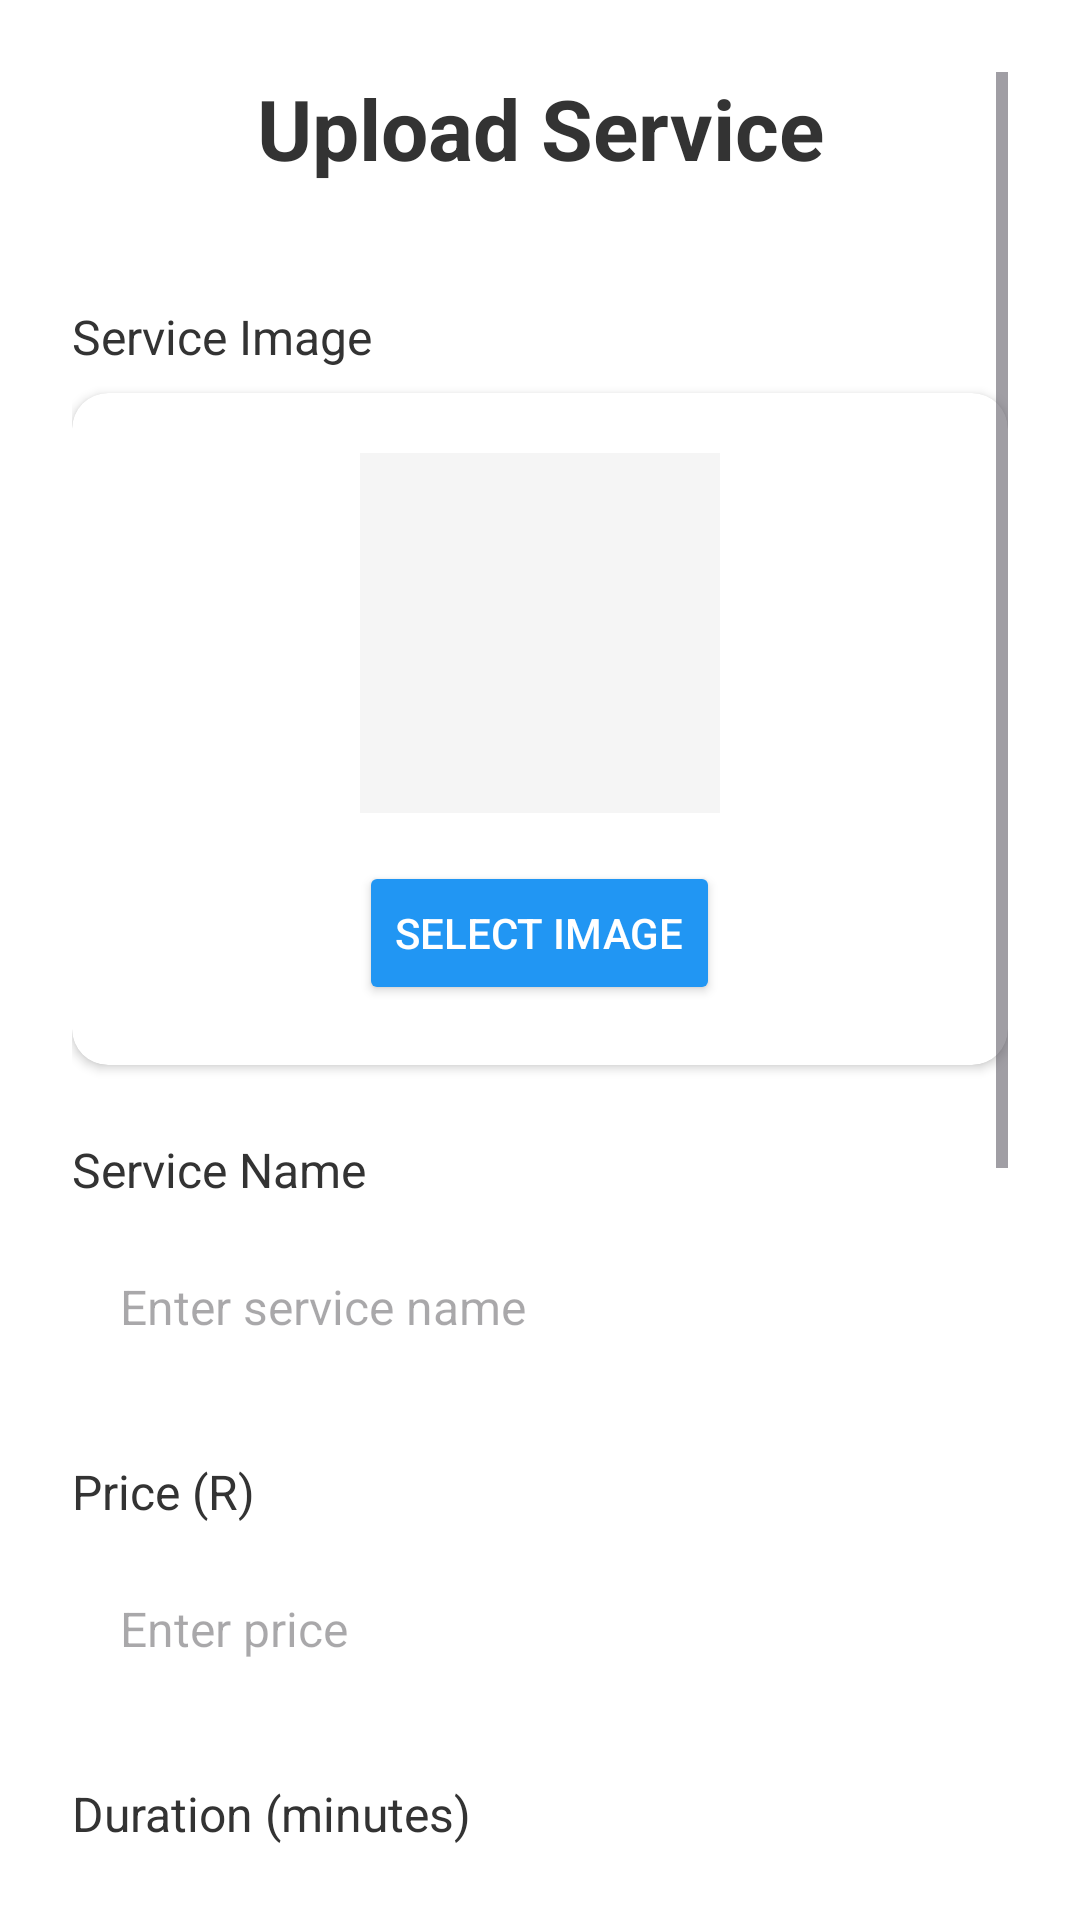

Here is an Android app screen rendered from its layout file. Give the layout XML and the strings, colors and styles it references.
<!-- AndroidManifest.xml: application theme Theme.BookingApp -->
<!-- res/layout/upload_service_activity.xml -->
<?xml version="1.0" encoding="utf-8"?>
<ScrollView xmlns:android="http://schemas.android.com/apk/res/android"
    xmlns:tools="http://schemas.android.com/tools"
    xmlns:app="http://schemas.android.com/apk/res-auto"
    android:layout_width="match_parent"
    android:layout_height="match_parent"
    android:background="#FFFFFF"
    android:padding="24dp"
    tools:context=".UploadServiceActivity">

    <LinearLayout
        android:layout_width="match_parent"
        android:layout_height="wrap_content"
        android:orientation="vertical">

        
        <TextView
            android:layout_width="match_parent"
            android:layout_height="wrap_content"
            android:text="Upload Service"
            android:textSize="28sp"
            android:textColor="#333333"
            android:textStyle="bold"
            android:gravity="center"
            android:layout_marginBottom="40dp" />

        
        <TextView
            android:layout_width="match_parent"
            android:layout_height="wrap_content"
            android:text="Service Image"
            android:textSize="16sp"
            android:textColor="#333333"
            android:layout_marginBottom="8dp" />

        <androidx.cardview.widget.CardView
            android:layout_width="match_parent"
            android:layout_height="wrap_content"
            android:layout_marginBottom="24dp"
            app:cardCornerRadius="12dp"
            app:cardElevation="2dp">

            <LinearLayout
                android:layout_width="match_parent"
                android:layout_height="wrap_content"
                android:orientation="vertical"
                android:padding="20dp"
                android:gravity="center_horizontal">

                <ImageView
                    android:id="@+id/serviceImageView"
                    android:layout_width="120dp"
                    android:layout_height="120dp"
                    android:scaleType="centerCrop"
                    android:background="#F5F5F5"
                    android:src="@drawable/ic_add_image"
                    android:contentDescription="Tap to select service image"
                    android:layout_marginBottom="16dp" />

                <Button
                    android:id="@+id/selectImageButton"
                    android:layout_width="wrap_content"
                    android:layout_height="wrap_content"
                    android:text="Select Image"
                    android:backgroundTint="#2196F3"
                    android:textColor="#FFFFFF" />

                <TextView
                    android:id="@+id/imageFileNameText"
                    android:layout_width="wrap_content"
                    android:layout_height="wrap_content"
                    android:text="No image selected"
                    android:textSize="12sp"
                    android:textColor="#666666"
                    android:layout_marginTop="8dp"
                    android:visibility="gone" />

            </LinearLayout>
        </androidx.cardview.widget.CardView>

        
        <TextView
            android:layout_width="match_parent"
            android:layout_height="wrap_content"
            android:text="Service Name"
            android:textSize="16sp"
            android:textColor="#333333"
            android:layout_marginBottom="8dp" />

        <EditText
            android:id="@+id/serviceNameEditText"
            android:layout_width="match_parent"
            android:layout_height="wrap_content"
            android:background="@drawable/edittext_background"
            android:padding="16dp"
            android:textSize="16sp"
            android:hint="Enter service name"
            android:maxLines="1"
            android:importantForAutofill="yes"
            android:layout_marginBottom="24dp" />

        
        <TextView
            android:layout_width="match_parent"
            android:layout_height="wrap_content"
            android:text="Price (R)"
            android:textSize="16sp"
            android:textColor="#333333"
            android:layout_marginBottom="8dp" />

        <EditText
            android:id="@+id/priceEditText"
            android:layout_width="match_parent"
            android:layout_height="wrap_content"
            android:background="@drawable/edittext_background"
            android:padding="16dp"
            android:textSize="16sp"
            android:hint="Enter price"
            android:inputType="numberDecimal"
            android:maxLines="1"
            android:importantForAutofill="yes"
            android:layout_marginBottom="24dp" />

        
        <TextView
            android:layout_width="match_parent"
            android:layout_height="wrap_content"
            android:text="Duration (minutes)"
            android:textSize="16sp"
            android:textColor="#333333"
            android:layout_marginBottom="8dp" />

        <EditText
            android:id="@+id/durationEditText"
            android:layout_width="match_parent"
            android:layout_height="wrap_content"
            android:background="@drawable/edittext_background"
            android:padding="16dp"
            android:textSize="16sp"
            android:hint="Enter duration in minutes"
            android:inputType="number"
            android:maxLines="1"
            android:importantForAutofill="yes"
            android:layout_marginBottom="24dp" />

        
        <TextView
            android:id="@+id/categoryTextView"
            android:layout_width="match_parent"
            android:layout_height="wrap_content"
            android:text="Category: "
            android:textSize="16sp"
            android:textColor="#333333"
            android:textStyle="bold"
            android:padding="16dp"
            android:background="#E3F2FD"
            android:layout_marginBottom="24dp" />

        
        <TextView
            android:layout_width="match_parent"
            android:layout_height="wrap_content"
            android:text="Description"
            android:textSize="16sp"
            android:textColor="#333333"
            android:layout_marginBottom="8dp" />

        <EditText
            android:id="@+id/descriptionEditText"
            android:layout_width="match_parent"
            android:layout_height="120dp"
            android:background="@drawable/edittext_background"
            android:padding="16dp"
            android:textSize="16sp"
            android:hint="Enter service description"
            android:gravity="top|start"
            android:inputType="textMultiLine"
            android:importantForAutofill="yes"
            android:layout_marginBottom="32dp" />

        
        <Button
            android:id="@+id/uploadButton"
            android:layout_width="match_parent"
            android:layout_height="wrap_content"
            android:text="Upload Service"
            android:textSize="18sp"
            android:textStyle="bold"
            android:backgroundTint="#2196F3"
            android:textColor="#FFFFFF"
            android:padding="18dp"
            android:layout_marginBottom="16dp" />

        
        <ProgressBar
            android:id="@+id/progressBar"
            style="?android:attr/progressBarStyleLarge"
            android:layout_width="wrap_content"
            android:layout_height="wrap_content"
            android:layout_gravity="center_horizontal"
            android:indeterminate="true"
            android:visibility="gone"
            android:layout_marginTop="8dp"
            android:layout_marginBottom="24dp" />

    </LinearLayout>
</ScrollView>
<!-- resources referenced by this layout -->
<resources>
  <style name="Theme.BookingApp" parent="Theme.Material3.DayNight.NoActionBar">
          
      </style>
</resources>
